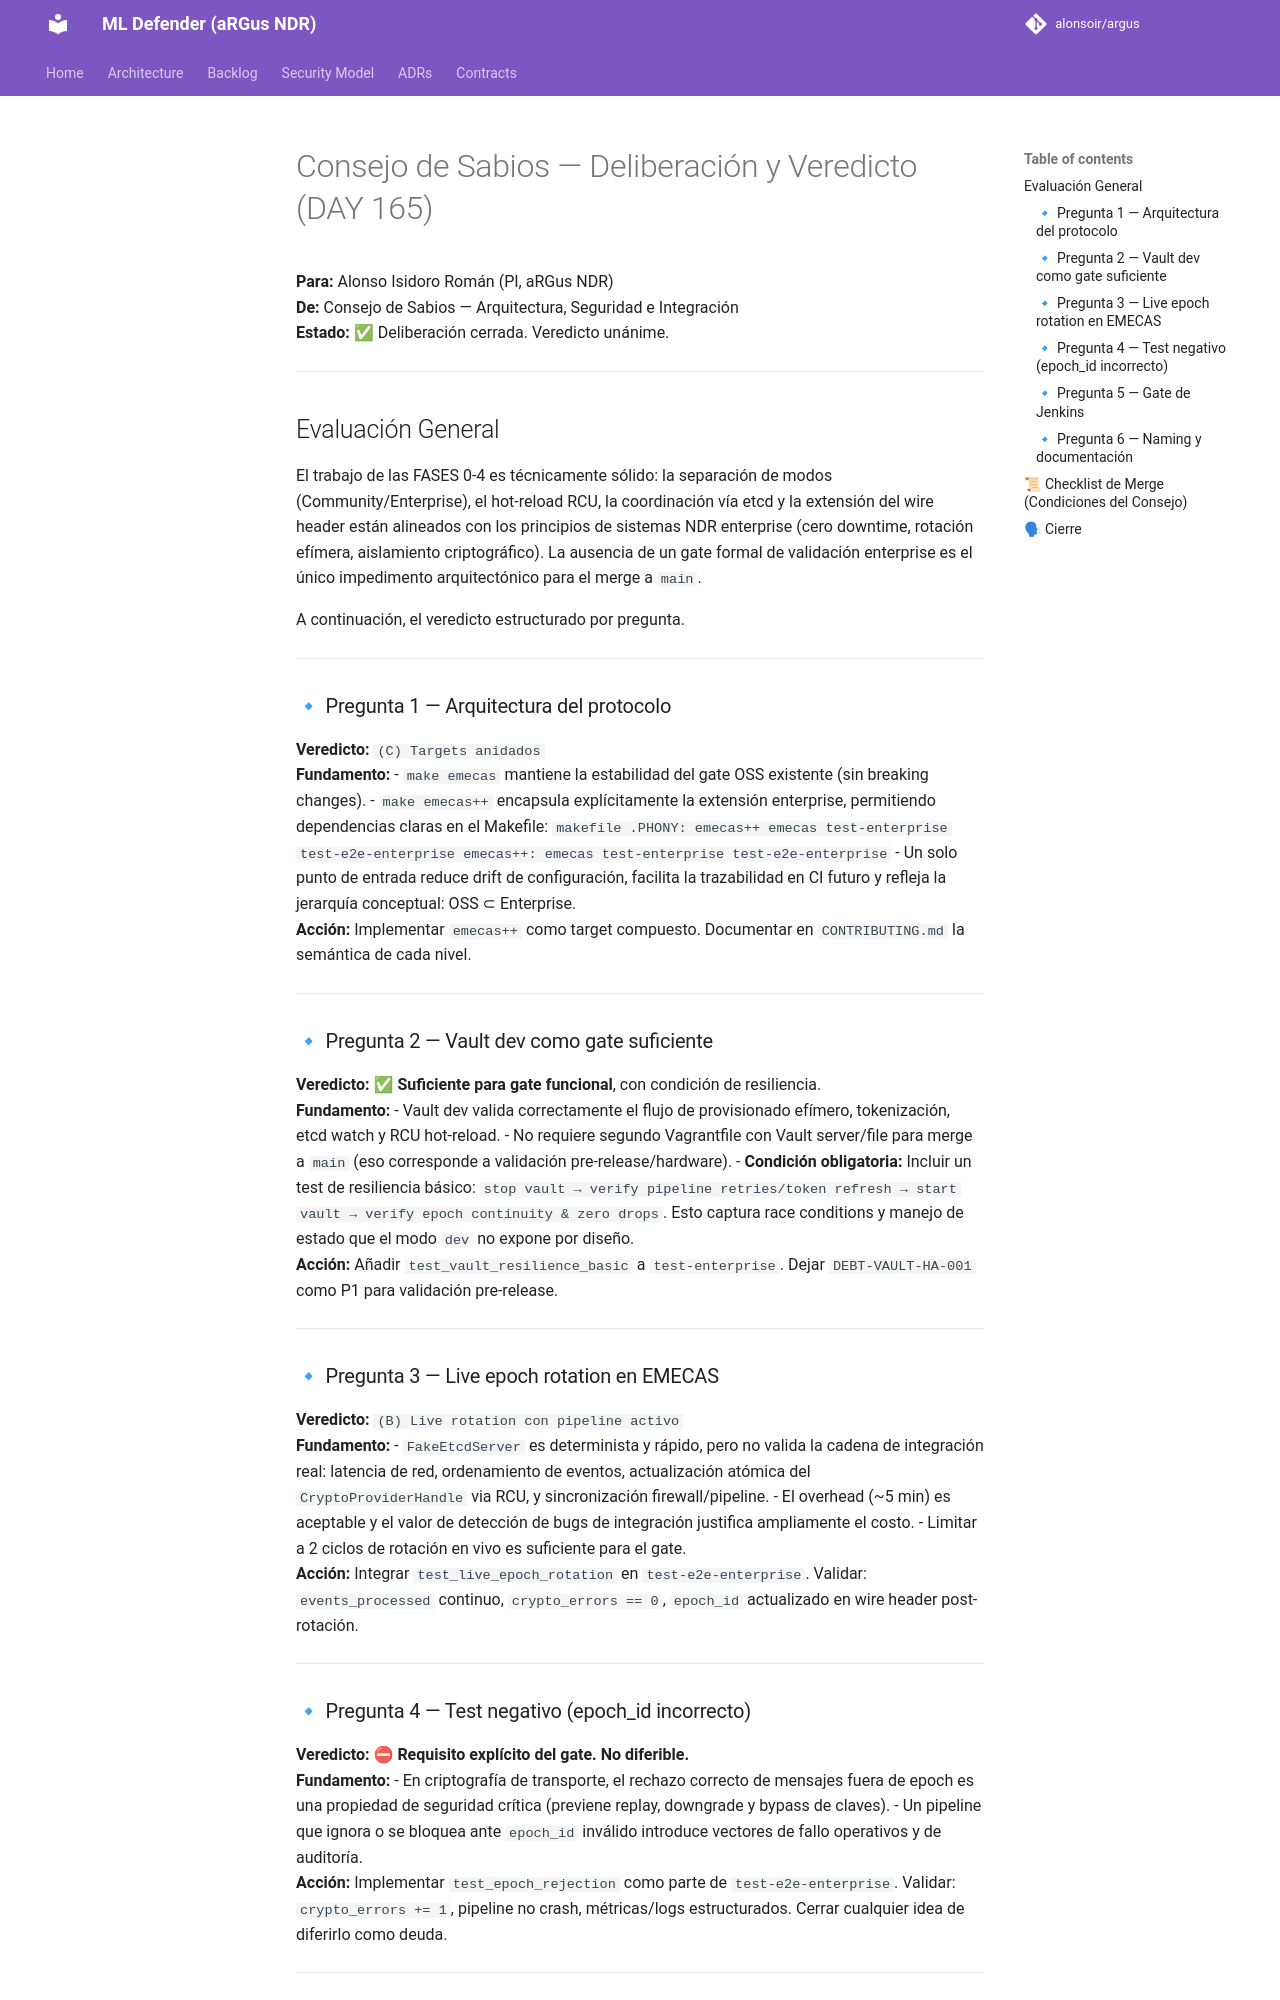

repository: alonsoir/argus · page: council/Consejo day165 emecas enterprise-respuesta-qwen/index.html · generator: mkdocs

# Consejo de Sabios — Deliberación y Veredicto (DAY 165)
**Para:** Alonso Isidoro Román (PI, aRGus NDR)  
**De:** Consejo de Sabios — Arquitectura, Seguridad e Integración  
**Estado:** ✅ Deliberación cerrada. Veredicto unánime.

---

## Evaluación General
El trabajo de las FASES 0-4 es técnicamente sólido: la separación de modos (Community/Enterprise), el hot-reload RCU, la coordinación vía etcd y la extensión del wire header están alineados con los principios de sistemas NDR enterprise (cero downtime, rotación efímera, aislamiento criptográfico). La ausencia de un gate formal de validación enterprise es el único impedimento arquitectónico para el merge a `main`.

A continuación, el veredicto estructurado por pregunta.

---

### 🔹 Pregunta 1 — Arquitectura del protocolo
**Veredicto:** `(C) Targets anidados`  
**Fundamento:**
- `make emecas` mantiene la estabilidad del gate OSS existente (sin breaking changes).
- `make emecas++` encapsula explícitamente la extensión enterprise, permitiendo dependencias claras en el Makefile:
  ```makefile
  .PHONY: emecas++ emecas test-enterprise test-e2e-enterprise
  emecas++: emecas test-enterprise test-e2e-enterprise
  ```
- Un solo punto de entrada reduce drift de configuración, facilita la trazabilidad en CI futuro y refleja la jerarquía conceptual: OSS ⊂ Enterprise.  
  **Acción:** Implementar `emecas++` como target compuesto. Documentar en `CONTRIBUTING.md` la semántica de cada nivel.

---

### 🔹 Pregunta 2 — Vault dev como gate suficiente
**Veredicto:** ✅ **Suficiente para gate funcional**, con condición de resiliencia.  
**Fundamento:**
- Vault dev valida correctamente el flujo de provisionado efímero, tokenización, etcd watch y RCU hot-reload.
- No requiere segundo Vagrantfile con Vault server/file para merge a `main` (eso corresponde a validación pre-release/hardware).
- **Condición obligatoria:** Incluir un test de resiliencia básico: `stop vault → verify pipeline retries/token refresh → start vault → verify epoch continuity & zero drops`. Esto captura race conditions y manejo de estado que el modo `dev` no expone por diseño.  
  **Acción:** Añadir `test_vault_resilience_basic` a `test-enterprise`. Dejar `DEBT-VAULT-HA-001` como P1 para validación pre-release.

---

### 🔹 Pregunta 3 — Live epoch rotation en EMECAS
**Veredicto:** `(B) Live rotation con pipeline activo`  
**Fundamento:**
- `FakeEtcdServer` es determinista y rápido, pero no valida la cadena de integración real: latencia de red, ordenamiento de eventos, actualización atómica del `CryptoProviderHandle` via RCU, y sincronización firewall/pipeline.
- El overhead (~5 min) es aceptable y el valor de detección de bugs de integración justifica ampliamente el costo.
- Limitar a 2 ciclos de rotación en vivo es suficiente para el gate.  
  **Acción:** Integrar `test_live_epoch_rotation` en `test-e2e-enterprise`. Validar: `events_processed` continuo, `crypto_errors == 0`, `epoch_id` actualizado en wire header post-rotación.

---
